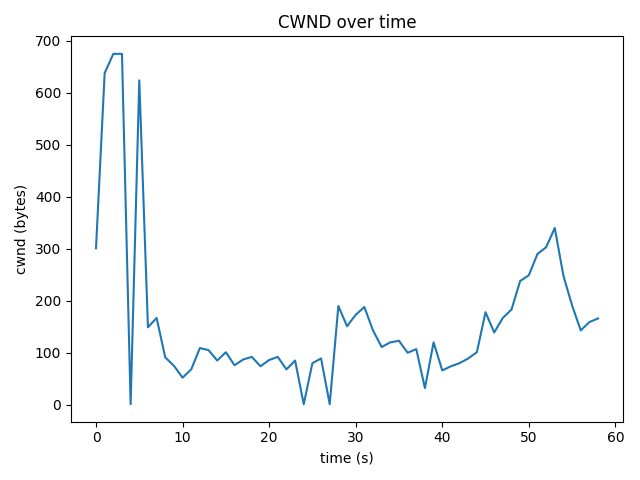

Values plotted in this chart, from the file beside it:
time_s, cwnd_bytes, rtt_ms
0.0, 301, 12.86
1.0, 638, 149
2.0, 675, 84.69
3.0, 675, 65.73
4.0, 1, 58.55
5.0, 624, 44.29
6.0, 149, 50.42
7.0, 167, 51.57
8.0, 91, 33.71
9.0, 75, 41.15
10.0, 52, 103.4
11.0, 68, 43.1
12.0, 109, 40.99
13.0, 105, 41.57
14.0, 85, 41.31
15.0, 101, 51.62
16.0, 76, 85.76
17.0, 87, 48.28
18.0, 92, 54.53
19.0, 74, 48.04
20.0, 86, 41
21.0, 92, 38.34
22.0, 68, 32.63
23.0, 85, 39.96
24.0, 1, 41.89
25.0, 80, 47.32
26.0, 89, 81.62
27.0, 1, 117.9
28.0, 190, 59.77
29.0, 151, 96.44
30.0, 173, 98.38
31.0, 188, 63.19
32.0, 143, 49.85
33.0, 111, 51.58
34.0, 120, 59.33
35.0, 123, 34.01
36.0, 100, 33.79
37.0, 107, 81.14
38.0, 32, 43.89
39.0, 120, 44.96
40.0, 66, 45.81
41.0, 74, 36.01
42.0, 80, 34.62
43.0, 89, 32.39
44.0, 101, 41.64
45.0, 178, 102.4
46.0, 139, 39.66
47.0, 167, 52.19
48.0, 183, 42.22
49.0, 238, 37.3
50.0, 249, 39.05
51.0, 290, 53.31
52.0, 303, 66.54
53.0, 340, 62.01
54.0, 248, 53.68
55.0, 191, 50.82
56.0, 143, 118.9
57.0, 159, 77.28
58.0, 166, 53.53
